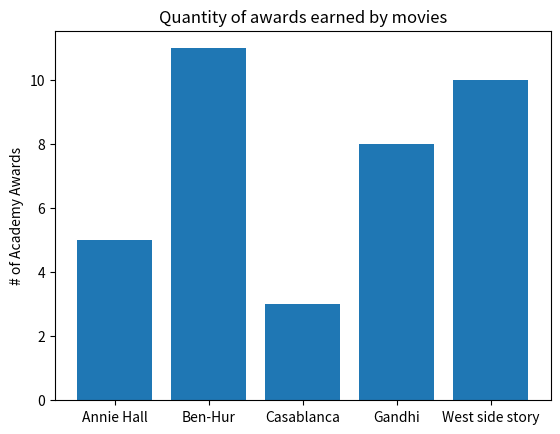

This chart was generated by the following Python code: (Note: this script raises an exception after producing the figure.)
from matplotlib import pyplot as plt


movies = ["Annie Hall", "Ben-Hur", "Casablanca", "Gandhi", "West side story"]
num_oscars = [5, 11, 3, 8, 10]

plt.bar(movies, num_oscars)
plt.ylabel("# of Academy Awards")
plt.title("Quantity of awards earned by movies")

plt.savefig("images/bar_char", dpi=None, facecolor='w', edgecolor='w',
        orientation='portrait', papertype=None, format=None,
        transparent=False, bbox_inches=None, pad_inches=0.1,
        frameon=None, metadata=None)